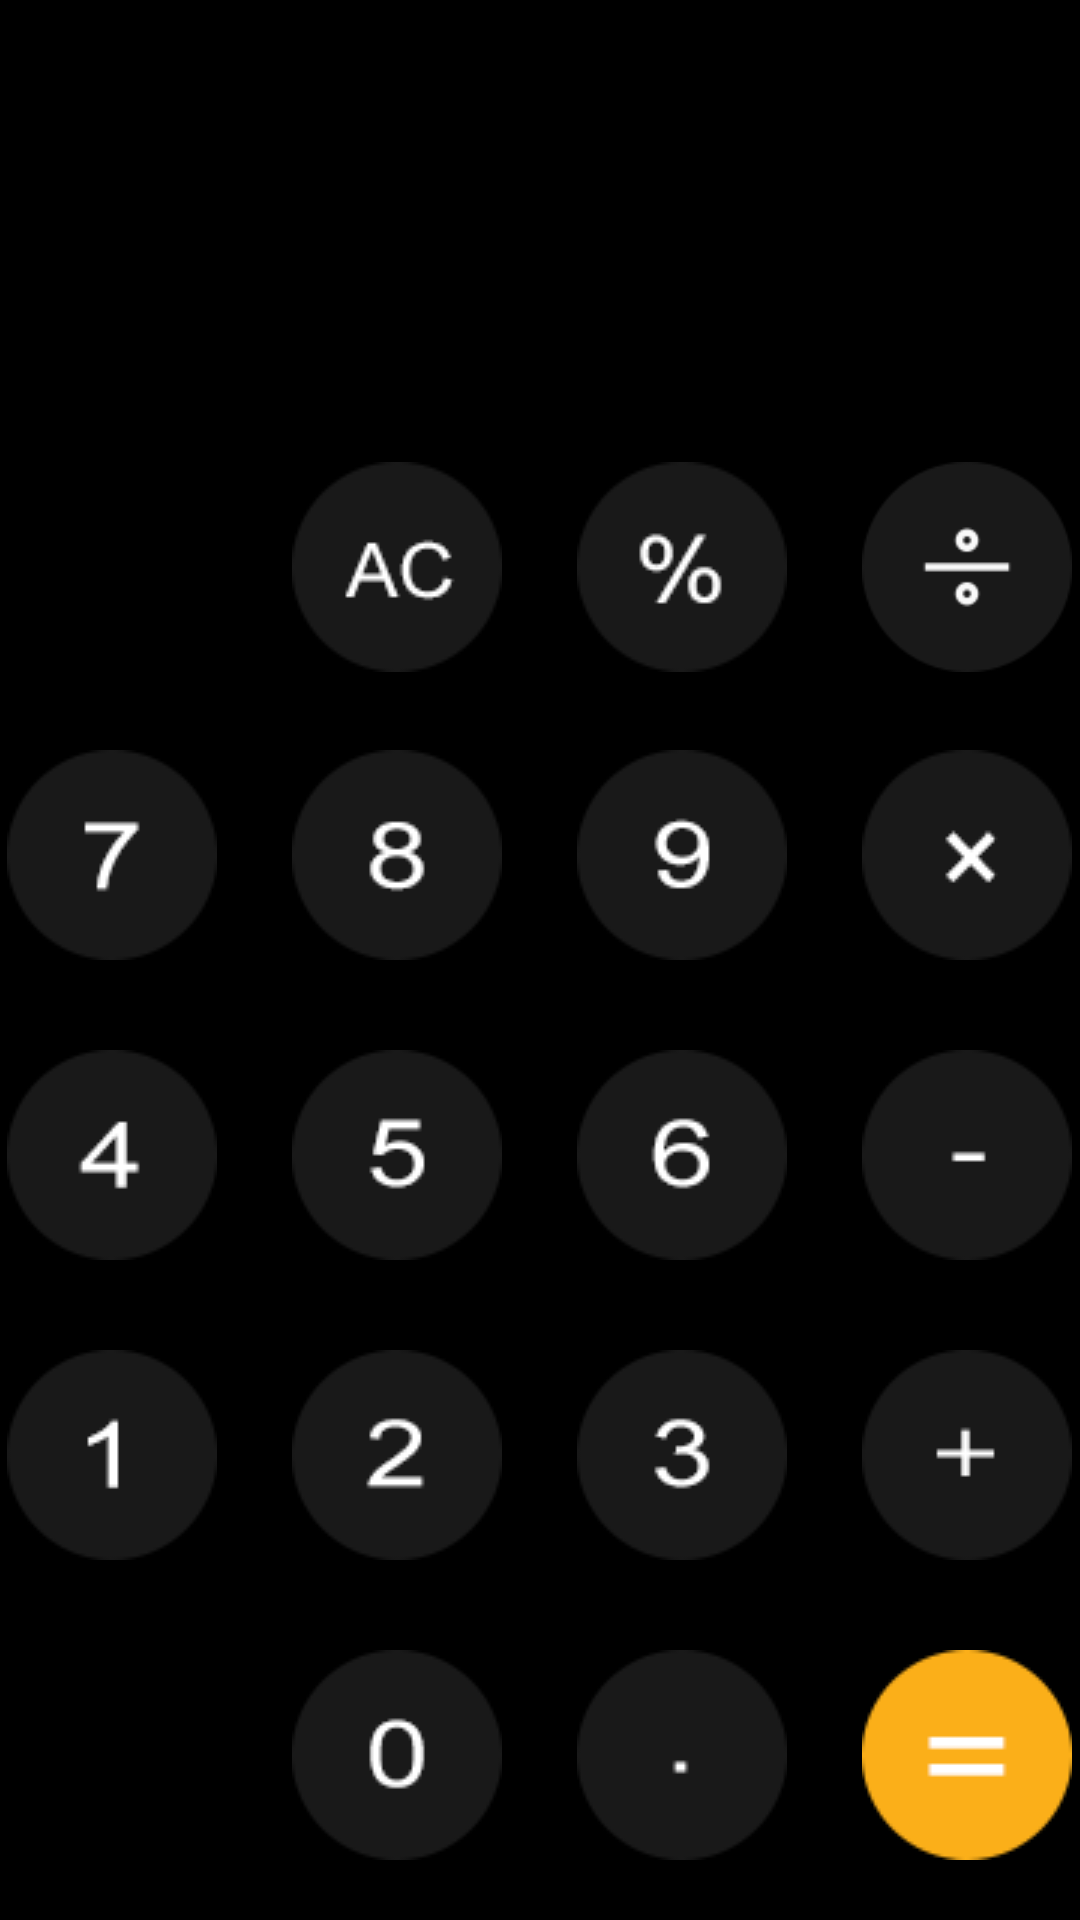

Write the Android layout XML for this screen, with the resource values it uses.
<!-- AndroidManifest.xml: activity theme Theme.AppCompat.DayNight.NoActionBar -->
<!-- res/layout/activity_main.xml -->
<?xml version="1.0" encoding="utf-8"?>
<RelativeLayout xmlns:android="http://schemas.android.com/apk/res/android"
    xmlns:app="http://schemas.android.com/apk/res-auto"
    xmlns:tools="http://schemas.android.com/tools"

    android:layout_height="match_parent"
    android:layout_width="match_parent"
    android:background="@color/black"
    android:theme="@android:style/Theme.NoTitleBar">

    <TextView
        android:id="@+id/inputText"
        android:layout_width="match_parent"
        android:layout_height="wrap_content"
        android:layout_above="@id/outputText"
        android:gravity="end"
        android:maxLines="2"
        android:maxLength="30"
        android:paddingEnd="20dp"
        android:paddingStart="100dp"
        android:textColor="#DAD0D0"
        android:textSize="40sp"/>

    <TextView
        android:id="@+id/outputText"
        android:layout_width="match_parent"
        android:layout_height="wrap_content"
        android:layout_above="@id/buttons"
        android:maxLines="2"
        android:maxLength="20"
        android:gravity="end"
        android:paddingEnd="20dp"
        android:paddingStart="0dp"
        android:textColor="@color/white"
        android:textSize="90sp"/>

    <LinearLayout
        android:id="@+id/buttons"
        android:layout_width="match_parent"
        android:layout_height="wrap_content"
        android:layout_alignParentBottom="true"
        android:background="#000"
        android:orientation="vertical">

        <LinearLayout
            android:layout_width="match_parent"
            android:layout_height="wrap_content"
            android:layout_marginTop="10dp"
            android:layout_marginBottom="5dp"
            android:gravity="center"
            android:orientation="horizontal"
            android:paddingTop="10dp"
            android:paddingBottom="1dp">

            <ImageView
                android:layout_width="70dp"
                android:layout_height="70dp"
                android:layout_marginEnd="25dp"
                android:background="@drawable/btn_1"
                android:visibility="invisible"/>

            <ImageView
                android:id="@+id/btn_ac"
                android:layout_width="70dp"
                android:layout_height="70dp"
                android:layout_marginEnd="25dp"
                android:background="@drawable/btn_ac"/>

            <ImageView
                android:id="@+id/btn_module"
                android:layout_width="70dp"
                android:layout_height="70dp"
                android:layout_marginEnd="25dp"
                android:background="@drawable/btn_module"/>

            <ImageView
                android:id="@+id/btn_division"
                android:layout_width="70dp"
                android:layout_height="70dp"
                android:background="@drawable/btn_division"/>
        </LinearLayout>

        <LinearLayout
            android:layout_width="match_parent"
            android:layout_height="wrap_content"
            android:layout_marginTop="10dp"
            android:layout_marginBottom="5dp"
            android:gravity="center"
            android:orientation="horizontal"
            android:paddingTop="10dp"
            android:paddingBottom="10dp">

            <ImageView
                android:id="@+id/btn_7"
                android:layout_width="70dp"
                android:layout_height="70dp"
                android:layout_marginEnd="25dp"
                android:background="@drawable/btn_7"/>

            <ImageView
                android:id="@+id/btn_8"
                android:layout_width="70dp"
                android:layout_height="70dp"
                android:layout_marginEnd="25dp"
                android:background="@drawable/btn_8"/>

            <ImageView
                android:id="@+id/btn_9"
                android:layout_width="70dp"
                android:layout_height="70dp"
                android:layout_marginEnd="25dp"
                android:background="@drawable/btn_9"/>

            <ImageView
                android:id="@+id/btn_multiplication"
                android:layout_width="70dp"
                android:layout_height="70dp"
                android:background="@drawable/btn_multiplication"/>

        </LinearLayout>

        <LinearLayout
            android:layout_width="match_parent"
            android:layout_height="wrap_content"
            android:layout_marginTop="10dp"
            android:layout_marginBottom="5dp"
            android:gravity="center"
            android:orientation="horizontal"
            android:paddingTop="5dp"
            android:paddingBottom="5dp">

            <ImageView
                android:id="@+id/btn_4"
                android:layout_width="70dp"
                android:layout_height="70dp"
                android:layout_marginEnd="25dp"
                android:background="@drawable/btn_4"/>

            <ImageView
                android:id="@+id/btn_5"
                android:layout_width="70dp"
                android:layout_height="70dp"
                android:layout_marginEnd="25dp"
                android:background="@drawable/btn_5"/>

            <ImageView
                android:id="@+id/btn_6"
                android:layout_width="70dp"
                android:layout_height="70dp"
                android:layout_marginEnd="25dp"
                android:background="@drawable/btn_6"/>

            <ImageView
                android:id="@+id/btn_minus"
                android:layout_width="70dp"
                android:layout_height="70dp"
                android:background="@drawable/btn_minus"/>

        </LinearLayout>

        <LinearLayout
            android:layout_width="match_parent"
            android:layout_height="wrap_content"
            android:layout_marginTop="10dp"
            android:layout_marginBottom="5dp"
            android:gravity="center"
            android:orientation="horizontal"
            android:paddingTop="10dp"
            android:paddingBottom="10dp">

            <ImageView
                android:id="@+id/btn_1"
                android:layout_width="70dp"
                android:layout_height="70dp"
                android:layout_marginEnd="25dp"
                android:background="@drawable/btn_1"/>

            <ImageView
                android:id="@+id/btn_2"
                android:layout_width="70dp"
                android:layout_height="70dp"
                android:layout_marginEnd="25dp"
                android:background="@drawable/btn_2"/>

            <ImageView
                android:id="@+id/btn_3"
                android:layout_width="70dp"
                android:layout_height="70dp"
                android:layout_marginEnd="25dp"
                android:background="@drawable/btn_3"/>

            <ImageView
                android:id="@+id/btn_plus"
                android:layout_width="70dp"
                android:layout_height="70dp"
                android:background="@drawable/btn_plus"/>

        </LinearLayout>

        <LinearLayout
            android:layout_width="match_parent"
            android:layout_height="wrap_content"
            android:layout_marginTop="5dp"
            android:layout_marginBottom="10dp"
            android:gravity="center"
            android:orientation="horizontal"
            android:paddingTop="10dp"
            android:paddingBottom="10dp">

            <ImageView
                android:layout_width="70dp"
                android:layout_height="70dp"
                android:layout_marginEnd="25dp"
                android:background="@drawable/btn_1"
                android:visibility="invisible"/>

            <ImageView
                android:id="@+id/btn_0"
                android:layout_width="70dp"
                android:layout_height="70dp"
                android:layout_marginEnd="25dp"
                android:background="@drawable/btn_0"/>

            <ImageView
                android:id="@+id/btn_dot"
                android:layout_width="70dp"
                android:layout_height="70dp"
                android:layout_marginEnd="25dp"
                android:background="@drawable/btn_dot"/>

            <ImageView
                android:id="@+id/btn_equal"
                android:layout_width="70dp"
                android:layout_height="70dp"
                android:background="@drawable/btn_equal"/>

        </LinearLayout>

    </LinearLayout>
</RelativeLayout>
<!-- resources referenced by this layout -->
<resources>
  <!-- drawable btn_0: png bitmap (drawable-xhdpi, 1065 bytes) -->
  <!-- drawable btn_1: png bitmap (drawable-xhdpi, 1036 bytes) -->
  <!-- drawable btn_2: png bitmap (drawable-xhdpi, 1154 bytes) -->
  <!-- drawable btn_3: png bitmap (drawable-xhdpi, 1198 bytes) -->
  <!-- drawable btn_4: png bitmap (drawable-xhdpi, 971 bytes) -->
  <!-- drawable btn_5: png bitmap (drawable-xhdpi, 1058 bytes) -->
  <!-- drawable btn_6: png bitmap (drawable-xhdpi, 1107 bytes) -->
  <!-- drawable btn_7: png bitmap (drawable-xhdpi, 992 bytes) -->
  <!-- drawable btn_8: png bitmap (drawable-xhdpi, 1088 bytes) -->
  <!-- drawable btn_9: png bitmap (drawable-xhdpi, 1089 bytes) -->
  <!-- drawable btn_ac: png bitmap (drawable-xhdpi, 1144 bytes) -->
  <!-- drawable btn_division: png bitmap (drawable-xhdpi, 2858 bytes) -->
  <!-- drawable btn_dot: png bitmap (drawable-xhdpi, 866 bytes) -->
  <!-- drawable btn_equal: png bitmap (drawable-xhdpi, 1073 bytes) -->
  <!-- drawable btn_minus: png bitmap (drawable-xhdpi, 861 bytes) -->
  <!-- drawable btn_module: png bitmap (drawable-xhdpi, 1155 bytes) -->
  <!-- drawable btn_multiplication: png bitmap (drawable-xhdpi, 993 bytes) -->
  <!-- drawable btn_plus: png bitmap (drawable-xhdpi, 980 bytes) -->
  <!-- not gathered from this repository: default colours our renderer supplied (Android Studio template values) -->
  <color name="black">#FF000000</color>
  <color name="white">#FFFFFFFF</color>
</resources>
